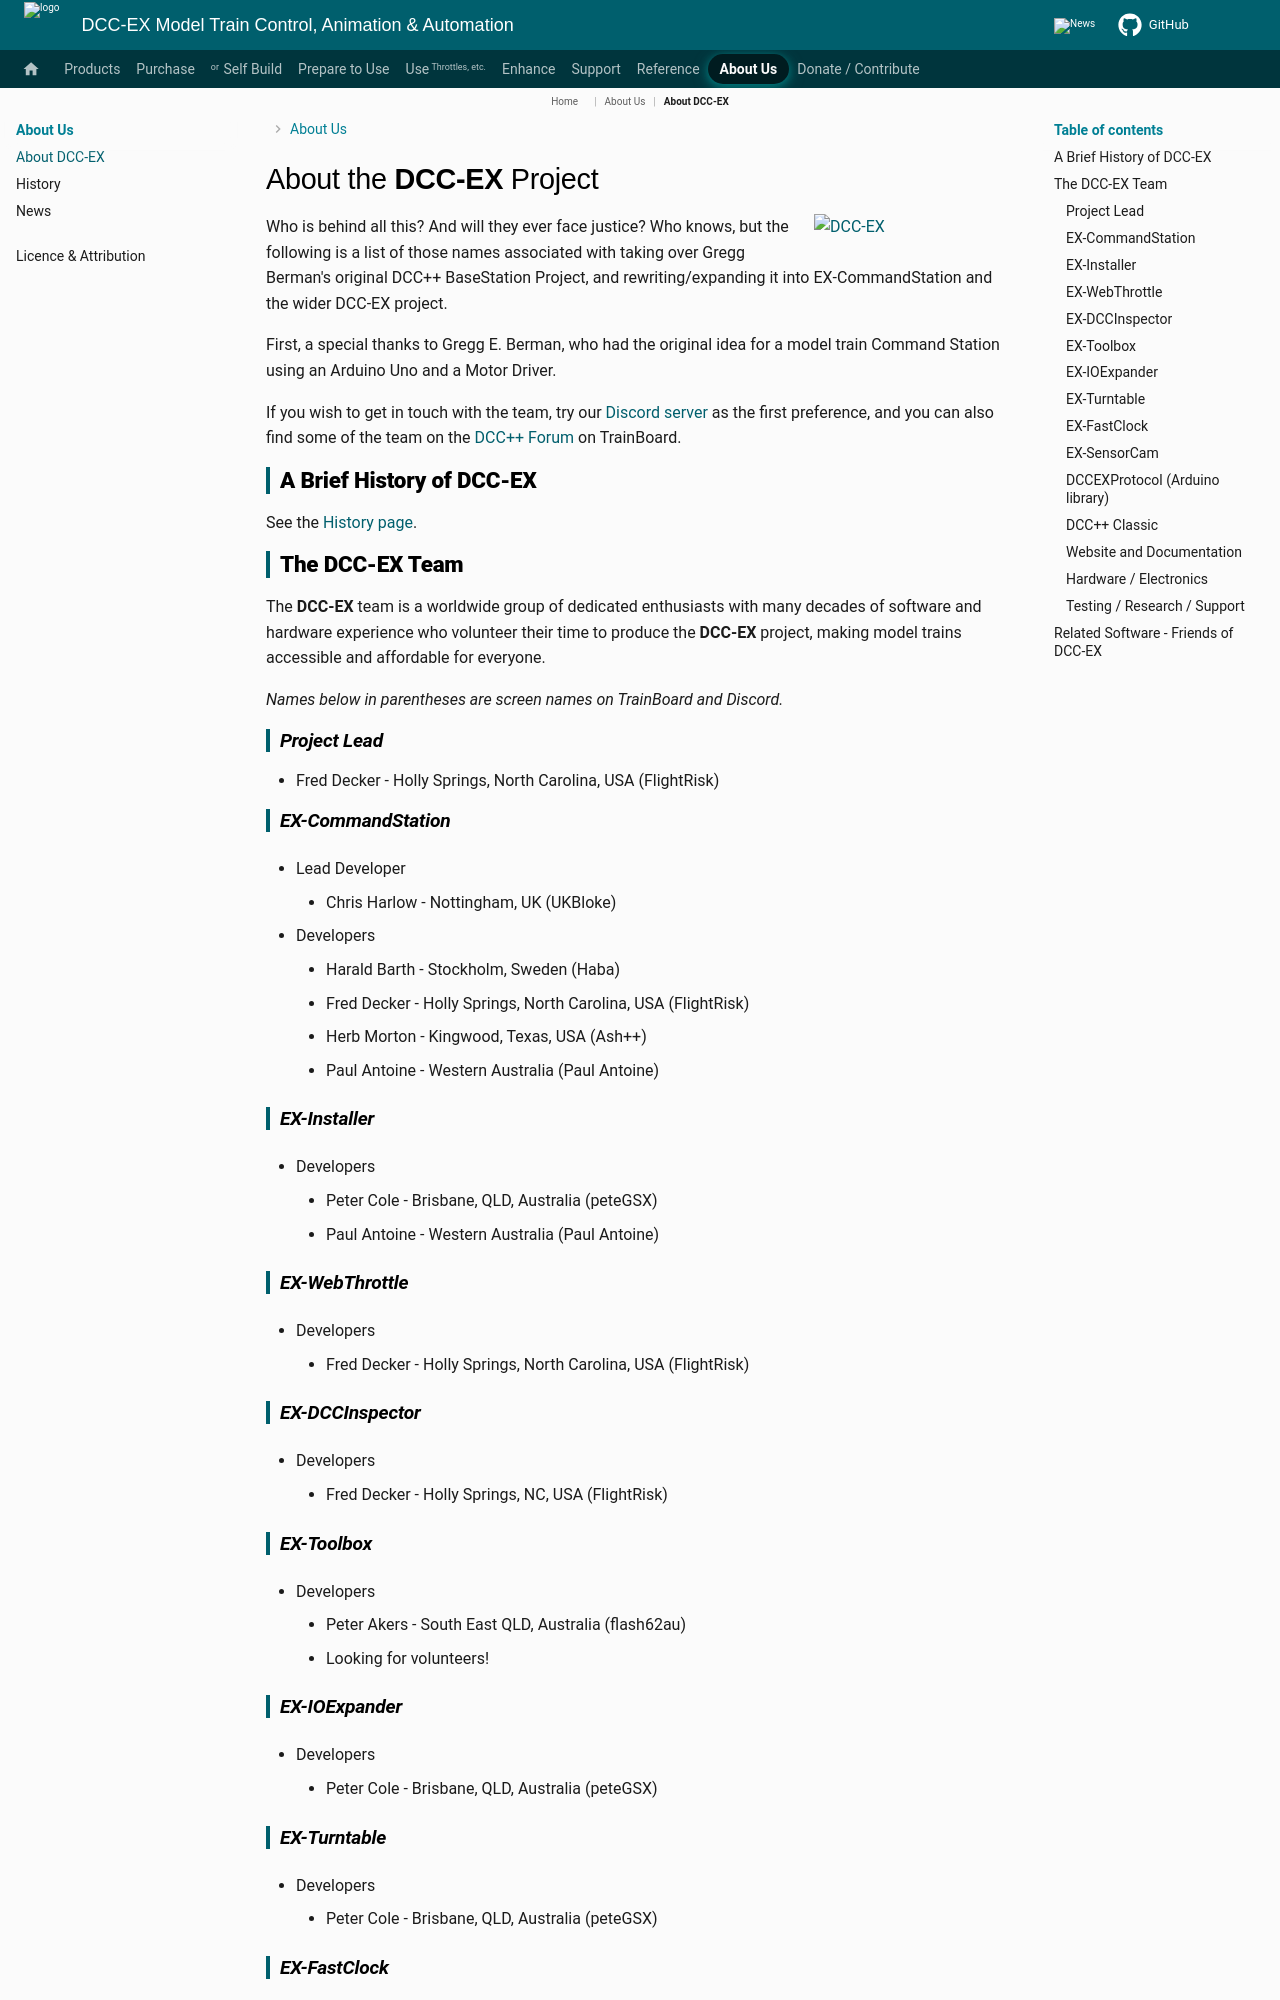

repository: DCC-EX/mkdocs-test · page: nodes/about/about/index.html · generator: mkdocs

# About the **DCC-EX** Project

![DCC-EX](../_static/images/logos/logo_with_border.png){ align=right width=200px }

Who is behind all this? And will they ever face justice? Who knows, but the following is a list of those names associated with taking over Gregg Berman's original DCC++ BaseStation Project, and rewriting/expanding it into EX‑CommandStation and the wider DCC-EX project.

First, a special thanks to Gregg E. Berman, who had the original idea for a model train Command Station using an Arduino Uno and a Motor Driver.

If you wish to get in touch with the team, try our [Discord server](/support/discord.md) as the first preference, and you can also find some of the team on the [DCC++ Forum](https://www.trainboard.com/highball/index.php?forums/dcc.177/) on TrainBoard.

## A Brief History of DCC-EX

See the [History page](history.md).

## The DCC-EX Team

The **DCC-EX** team is a worldwide group of dedicated enthusiasts with many decades of software and hardware experience who volunteer their time to produce the **DCC-EX** project, making model trains accessible and affordable for everyone.

*Names below in parentheses are screen names on TrainBoard and Discord.*

### Project Lead

- Fred Decker - Holly Springs, North Carolina, USA (FlightRisk)

### EX-CommandStation

- Lead Developer

    - Chris Harlow - Nottingham, UK (UKBloke)

- Developers

    - Harald Barth - Stockholm, Sweden (Haba)
    - Fred Decker - Holly Springs, North Carolina, USA (FlightRisk)
    - Herb Morton - Kingwood, Texas, USA (Ash++)
    - Paul Antoine - Western Australia (Paul Antoine)

### EX-Installer

- Developers

    - Peter Cole - Brisbane, QLD, Australia (peteGSX)
    - Paul Antoine - Western Australia (Paul Antoine)

### EX-WebThrottle

- Developers

    - Fred Decker - Holly Springs, North Carolina, USA (FlightRisk)

### EX-DCCInspector

- Developers

    - Fred Decker - Holly Springs, NC, USA (FlightRisk)

### EX-Toolbox

- Developers

    - Peter Akers - South East QLD, Australia (flash62au)
    - Looking for volunteers!
